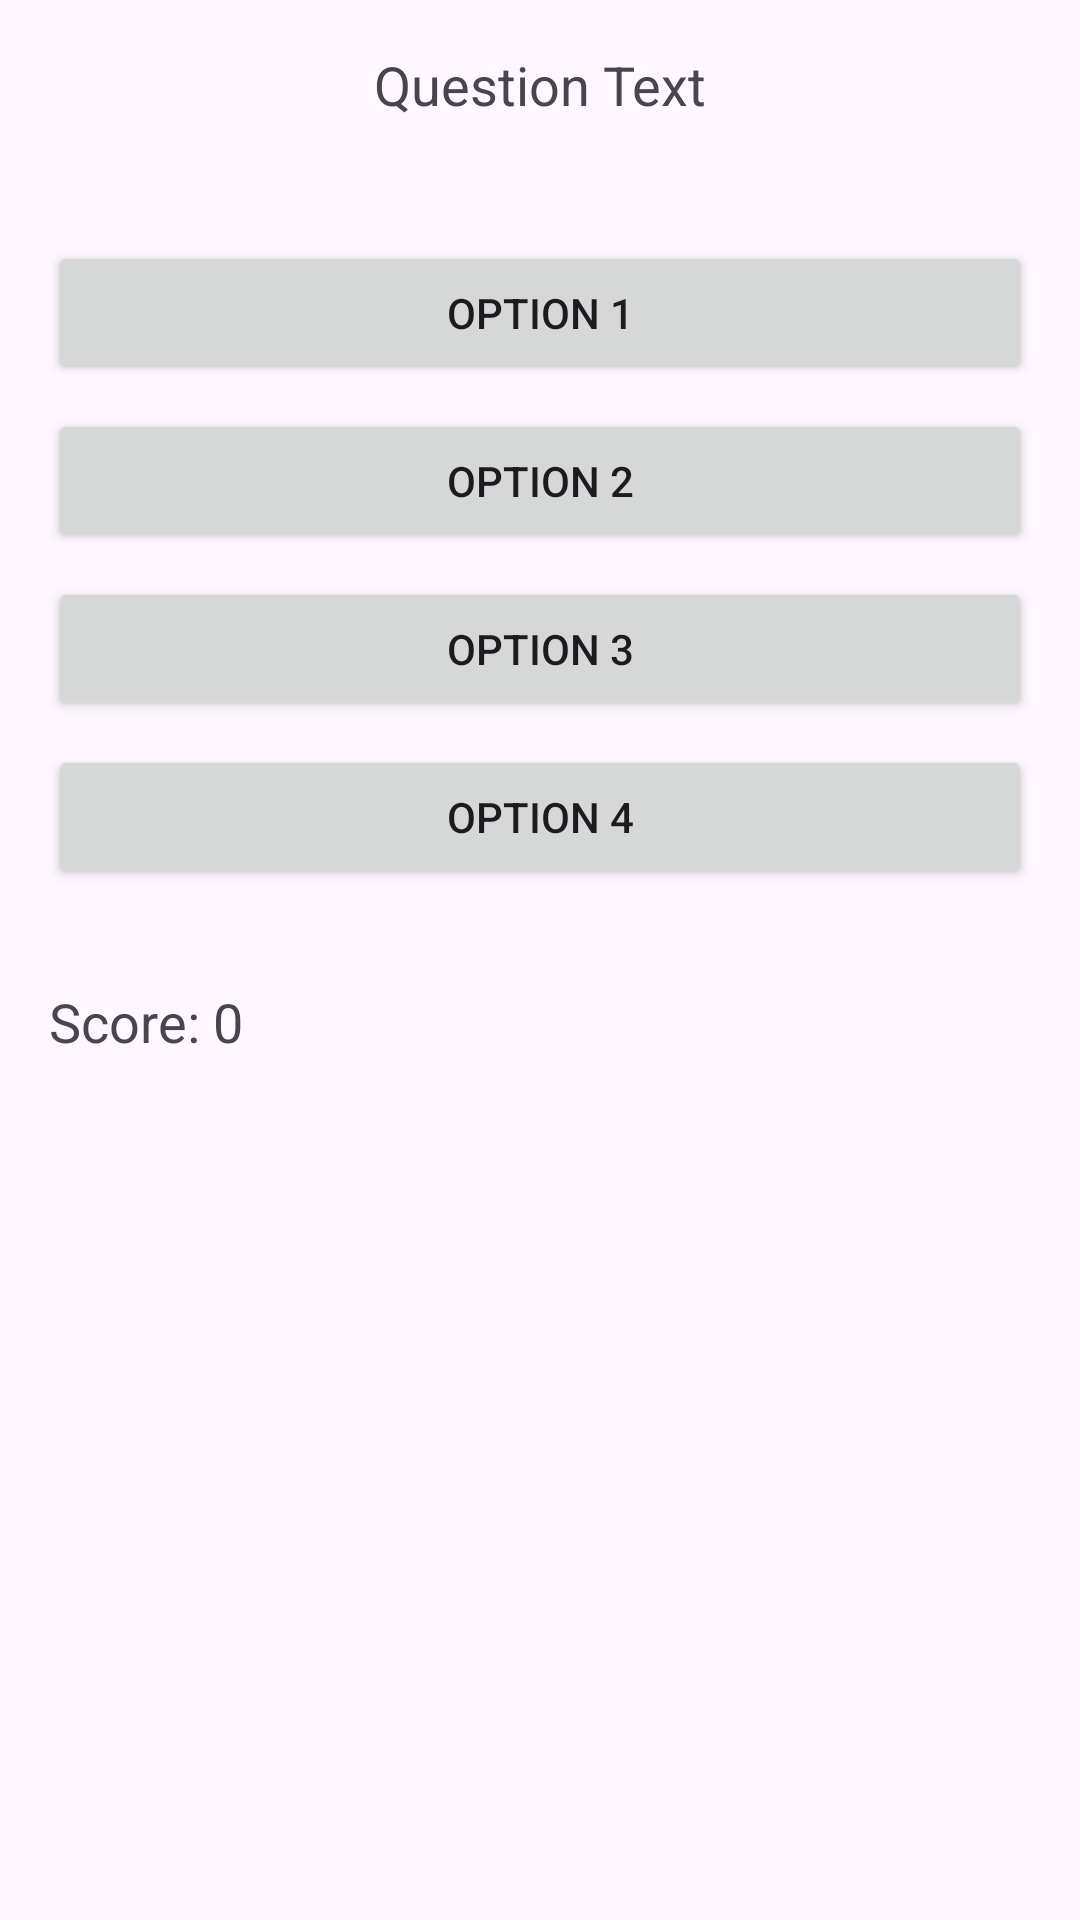

Here is an Android app screen rendered from its layout file. Give the layout XML and the strings, colors and styles it references.
<!-- AndroidManifest.xml: application theme Theme.Masbah_QuizApp -->
<!-- res/layout/activity_quiz.xml -->
<?xml version="1.0" encoding="utf-8"?>
<LinearLayout xmlns:android="http://schemas.android.com/apk/res/android"
    android:layout_width="match_parent"
    android:layout_height="match_parent"
    android:orientation="vertical"
    android:padding="16dp">

    <LinearLayout
        android:id="@+id/container"
        android:layout_width="match_parent"
        android:layout_height="wrap_content"
        android:orientation="vertical">
    </LinearLayout>



    <TextView
        android:id="@+id/questionTextView"
        android:layout_width="match_parent"
        android:layout_height="wrap_content"
        android:text="Question Text"
        android:textSize="18sp"
        android:gravity="center"
        android:layout_marginBottom="32dp" />

    <Button
        android:id="@+id/option1Button"
        android:layout_width="match_parent"
        android:layout_height="wrap_content"
        android:text="Option 1"
        android:layout_marginTop="8dp" />

    <Button
        android:id="@+id/option2Button"
        android:layout_width="match_parent"
        android:layout_height="wrap_content"
        android:text="Option 2"
        android:layout_marginTop="8dp" />

    <Button
        android:id="@+id/option3Button"
        android:layout_width="match_parent"
        android:layout_height="wrap_content"
        android:text="Option 3"
        android:layout_marginTop="8dp" />

    <Button
        android:id="@+id/option4Button"
        android:layout_width="match_parent"
        android:layout_height="wrap_content"
        android:text="Option 4"
        android:layout_marginTop="8dp" />

    <ImageView
        android:id="@+id/imageView"
        android:layout_width="match_parent"
        android:layout_height="wrap_content"
        android:layout_marginTop="16dp"
        android:adjustViewBounds="true"
        android:scaleType="fitCenter" />



    <TextView
        android:id="@+id/scoreTextView"
        android:layout_width="wrap_content"
        android:layout_height="wrap_content"
        android:text="Score: 0"
        android:textSize="18sp"
        android:gravity="center"
        android:layout_marginTop="16dp" />


</LinearLayout>
<!-- resources referenced by this layout -->
<resources>
  <style name="Theme.Masbah_QuizApp" parent="Base.Theme.Masbah_QuizApp" />
  <style name="Base.Theme.Masbah_QuizApp" parent="Theme.Material3.DayNight.NoActionBar">
          
          
      </style>
</resources>
